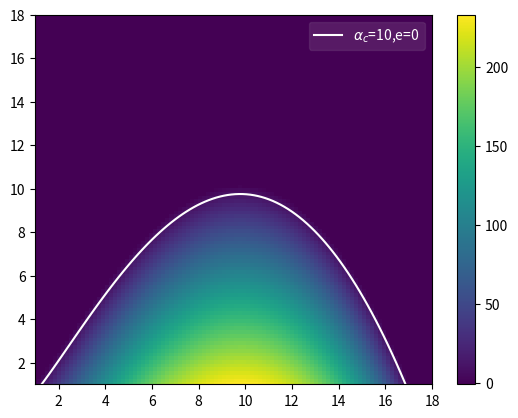

Generate this figure with matplotlib:
import numpy as np
import matplotlib as mpl
import matplotlib.pyplot as plt
from matplotlib import cm
from matplotlib.colors import ListedColormap, LinearSegmentedColormap
from collections import OrderedDict


y=np.linspace(1,18,100)
x=np.linspace(1,18,100)
X,Y=np.meshgrid(x,y)
def consevation_angular(xa,ap):
    return (-ap-0.3181499860691723 *xa**2+1.3265927734795924*xa**(1.5))/0.03925018904571284


Z=[]
for i in x:
    z=[]
    for j in y:
        ze=consevation_angular(j,i)
        if ze<1:
            z.append(-1)
        else:
            z.append(ze)
    Z.append(z)
            

x_minic=np.linspace(1,17,100)
y_minic = -0.3181499860691723 *x_minic**2+1.3265927734795924*x_minic**1.5-0.03925018904571284*10
    
plt.axes(xlim=(1, 18), ylim=(1, 18))
plt.pcolormesh(X,Y,Z)
plt.plot(x_minic, y_minic,'w',label=r'$\alpha_c$=10,e=0')
legend=plt.legend(loc=1,fancybox=True, framealpha=0.1)
plt.setp(legend.get_texts(), color='w')

plt.colorbar()
plt.savefig('fit_show.png')

